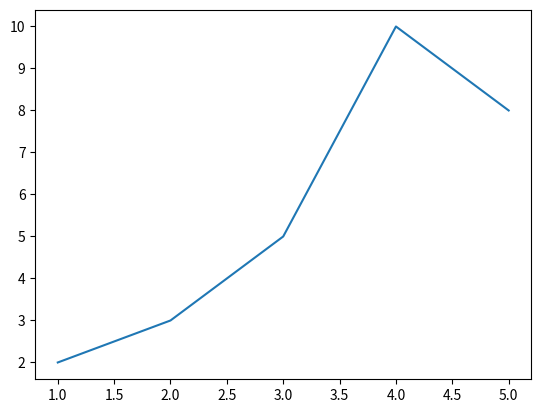

Write the Python code that produced this figure.
# matplotlib.pyplot 모듈의 plot()은 선 (Line) 또는 마커 (Marker) 그래프 그리기에 사용되는 함수

import matplotlib.pyplot as plt

data_dict = {'data_x': [1, 2, 3, 4, 5], 'data_y': [2, 3, 5, 10, 8]} # 딕셔너리와 같이 레이블이 있는 데이터를 그래프로 나타낼 수 있음

plt.plot('data_x', 'data_y', data=data_dict)
plt.show()